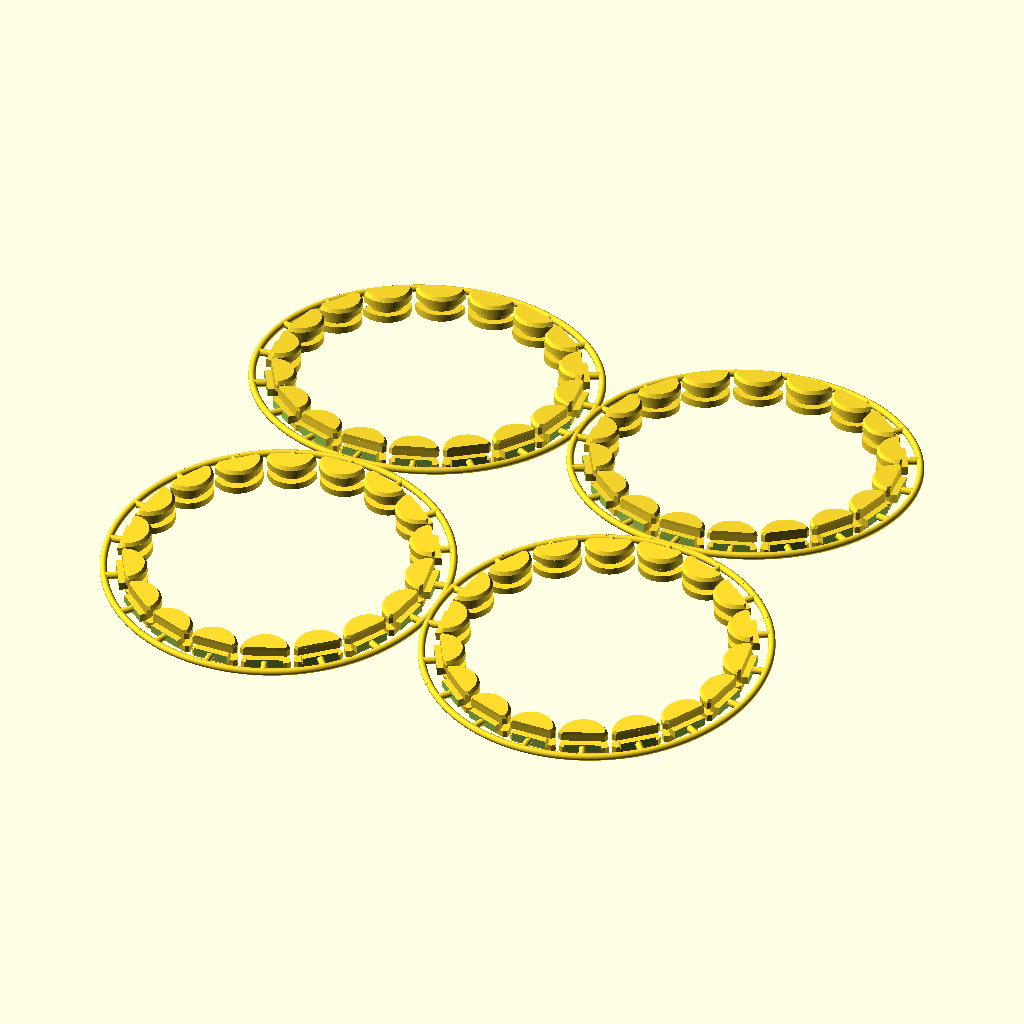
Cell 1: the model at its default parameters.
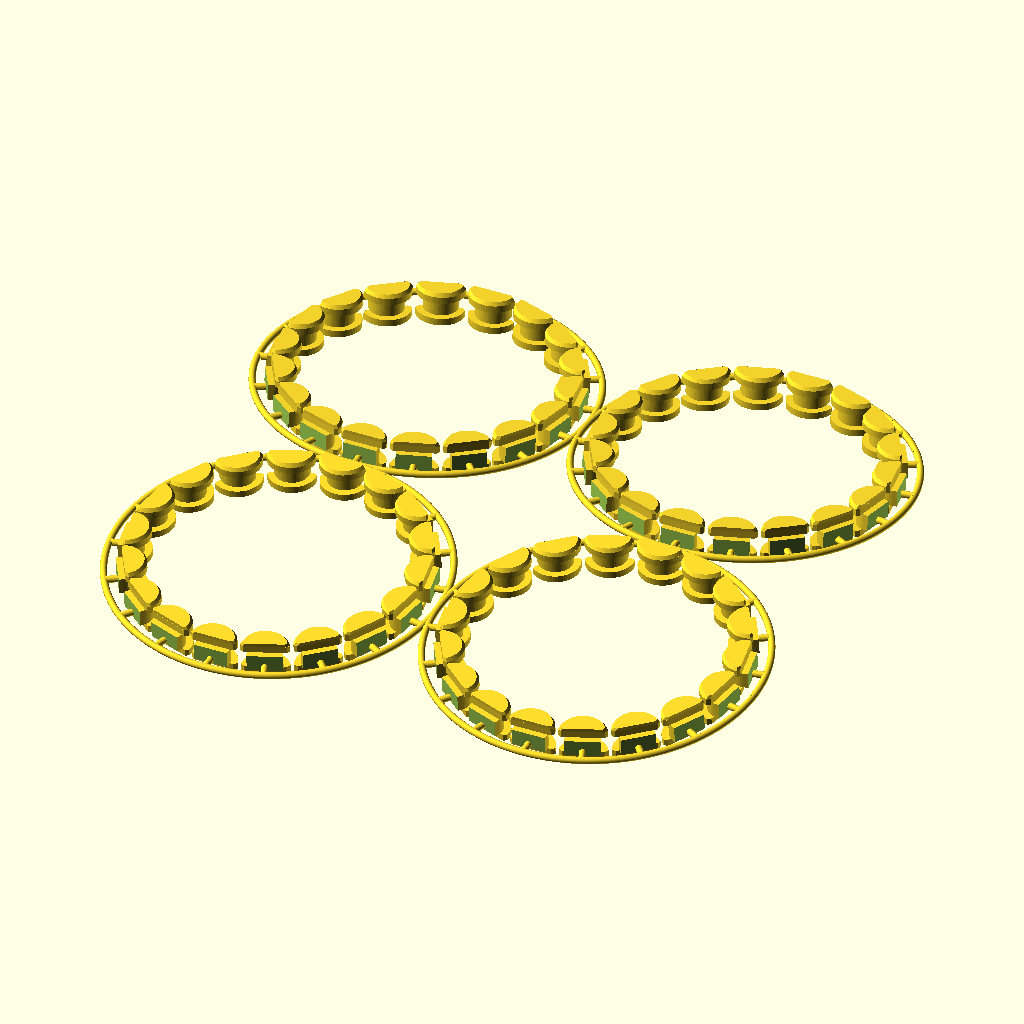
Cell 2: pcb_thickness = 2.4 (everything else at default).
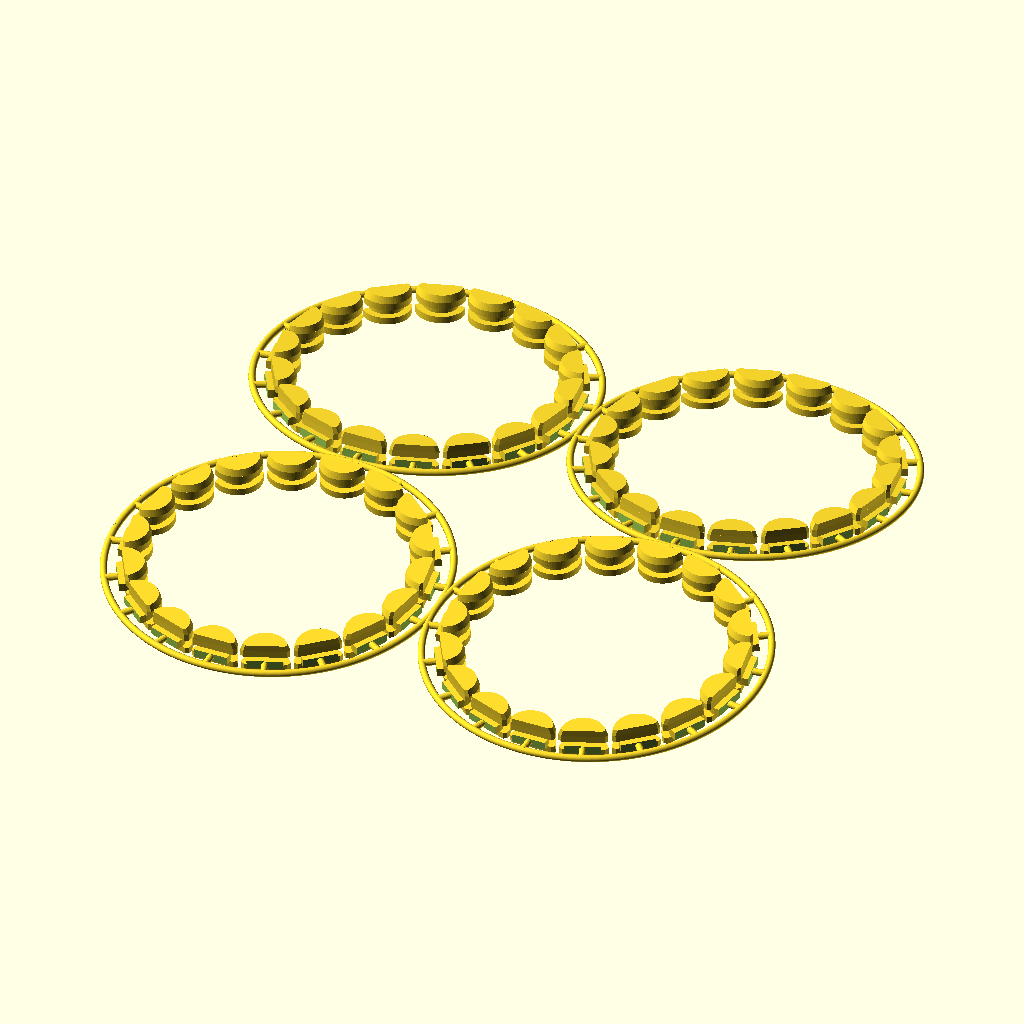
Cell 3 — cap_chamfer set to 1, the other parameters unchanged.
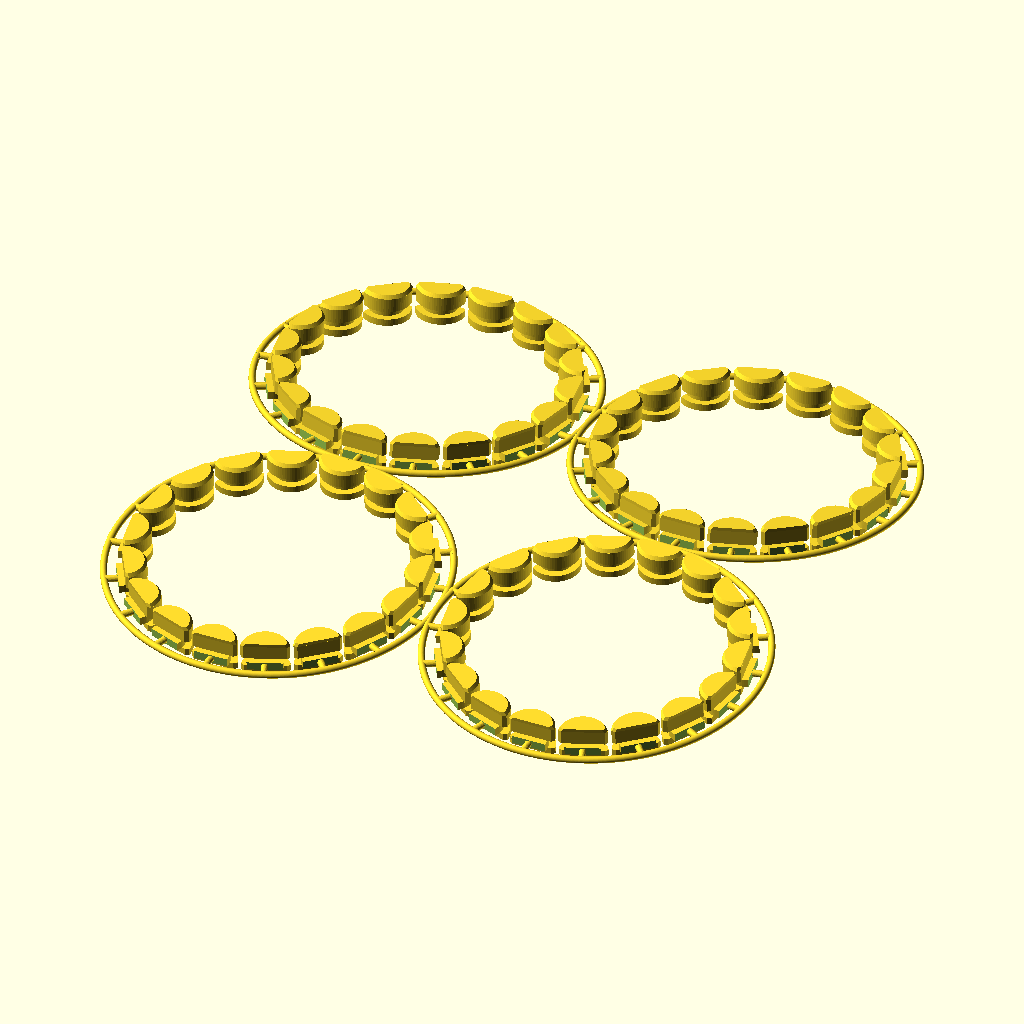
Cell 4: cap_straight_top = 2 (everything else at default).
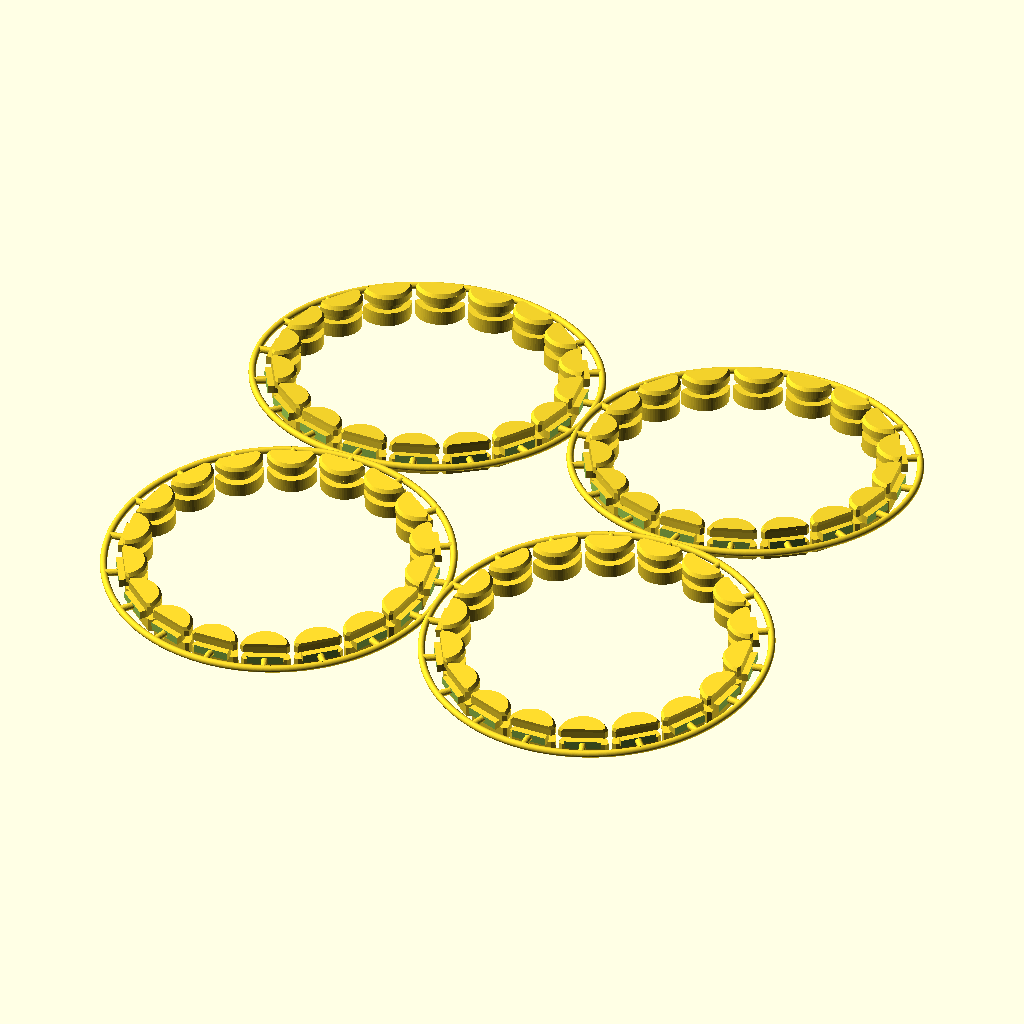
Cell 5: cap_thickness_bot = 1 (everything else at default).
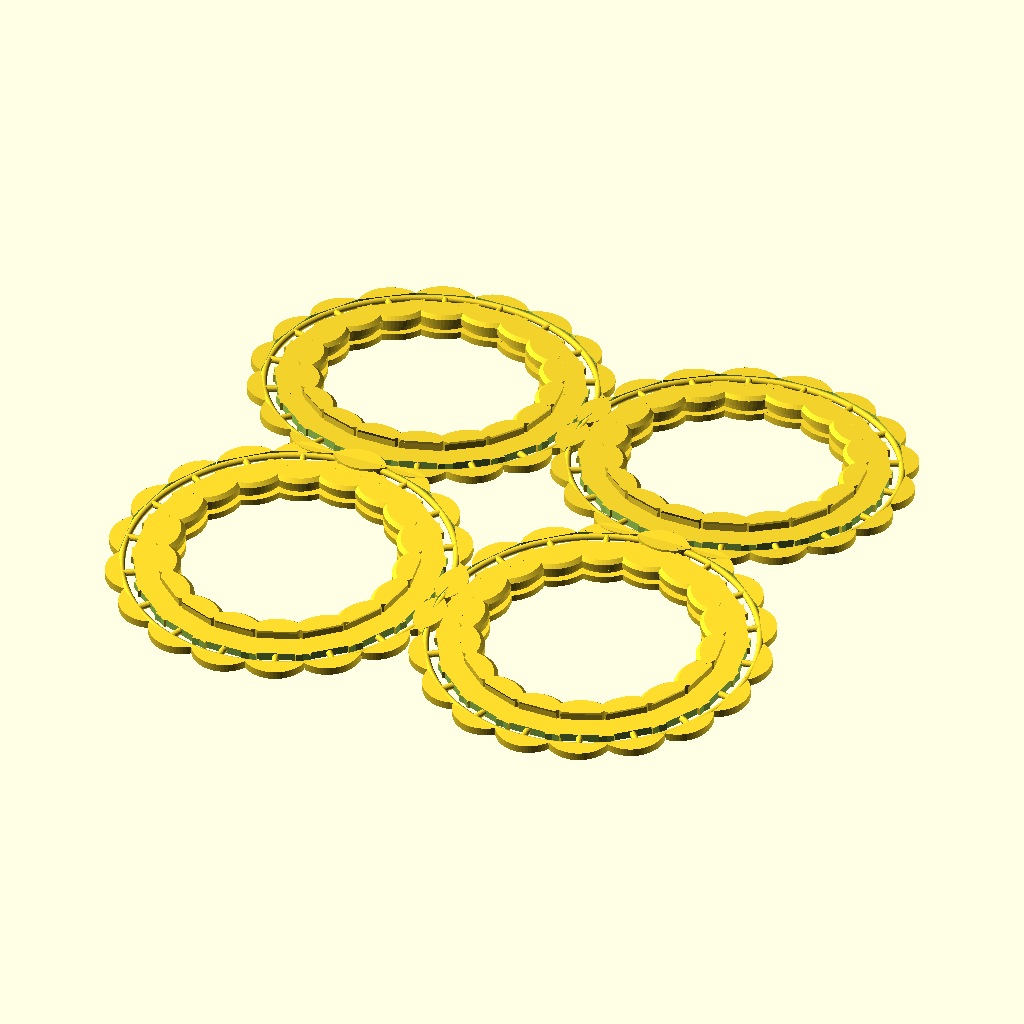
Cell 6 — cutout_diameter set to 10, the other parameters unchanged.
The same orthographic view direction (rotation 55°, 0°, 25°; colour scheme Cornfield) for every cell, with the view re-fitted per cell, so scale and position can differ between cells.
Source of the model, parts/diffuser.scad:

pcb_thickness = 1.2;
// The flange above the plate is a STRAIGHT layer plus a CHAMFERED one, and the
// two are sized independently on purpose.  Thickening the flange from 1.0 to
// 1.5 mm (2026-08, after a resin printer refused the frame -- 1.5 mm is the
// "recommended" wall, not merely the minimum) must come out of the straight
// layer alone: the chamfer is a linear_extrude(scale=), so stretching it in z
// while its inward step stays fixed lays the chamfer angle down flatter.  Keep
// cap_chamfer at its original 0.5 mm and put every extra millimetre into
// cap_straight_top, and the chamfer is the same wedge it always was.
//
// The top is free to grow: it sits proud of the plate on the side away from the
// switch, under the keycap skirt, with millimetres to spare.
cap_chamfer      = 0.5;        // chamfer height -- ORIGINAL, do not stretch
cap_straight_top = 1.0;        // straight part, carries the extra thickness
// The BOTTOM is pinned to the frame's web thickness (1.0 mm, gen_diffuser_frame.py).
// It must not hang BELOW the web: the tapered layer's slope and the web's flat
// underside would then converge to a feather edge -- measured 0.305 mm at the
// thumb-link junctions, i.e. the same knife edge as the cap horns, in section
// instead of plan.  The web cannot grow to 1.5 to match, because the spacer is
// notched on BOTH faces so one printed part serves either half, and that would
// leave 3.8 - 2*(1.5+0.3) = 0.2 mm of rib.  So: bottom stack == web == 1.0 mm.
cap_thickness_bot = 0.5;       // -> 1.0 mm flange below the plate, flush with the web
cutout_diameter = 5;
cap_overlap = 1;

// The cap is circle(d=7) cut by a chord that sits ABOVE centre, so it is a
// MINOR segment and its two ends run out to a knife edge at x = +-3.4911.
// Everything past |x| = 3.3388 is under 0.8 mm and the last 0.15 mm is under
// 0.6 -- which is exactly what the print service measured and refused.  Square
// the ends off instead: at |x| = 3.0 the cap is still 1.553 mm deep, and it
// keeps 0.5 mm of overhang past the d=5 plug, which is what traps the plate.
cap_trim = 3.0;
// Lean of that cut, in the XY plane, degrees.  0 = a plain axis-aligned cut,
// i.e. subtract a box.  Positive leans the cut OUTWARD as it goes away from the
// chord, so the lip is kept out to a larger x wherever the cap is deep enough
// to afford it, and only the shallow strip along the chord is taken.
//
// 45 beats 0 on BOTH counts, which is why it is the default.  Measured by
// rasterising the profile and opening it with a disc (the same test a print
// service runs), area of cap that is thinner than 0.8 mm:
//     untrimmed  0.1132 mm²   of 17.495 mm² cap
//     0°         0.0916 mm²   of 16.552
//     45°        0.0476 mm²   of 17.278      <- half the thin area, 4.4% more lip
// An axis-aligned cut leaves a 90° corner against the chord and that corner is
// itself pinched; leaning it opens the corner to 135° and spends the cut on the
// shallow strip along the chord, which is the part that was thin to begin with.
cap_trim_angle = 45;

module cap_profile() {
    W = cutout_diameter + cap_overlap * 2;
    difference() {
        difference() {
            circle(d = W, $fn = 64);
            translate([0,-2.25 -cap_overlap]) square(W, center = true);
        }
        // pivot on the chord, at (cap_trim, 0.25), so the cut always starts
        // there and only its lean changes
        for (s = [1, -1]) scale([s, 1])
            translate([cap_trim, W/2 - 2.25 - cap_overlap])
                rotate(-cap_trim_angle)
                    translate([0, -2*W]) square([2*W, 4*W]);
    }
}

module diffuser() {
difference() {
    linear_extrude(pcb_thickness)
        union() {
            circle(d=cutout_diameter, $fn =64);
            translate([0,-0.5]) square([cutout_diameter,1], center = true);
        }
    translate([0,-1.66,0]) cube([cutout_diameter+1,2,pcb_thickness*2+0.5], center = true);
}

// The underside is ONE straight layer, not a straight + a tapered one.  A
// tapered rim sweeps its radius from 3.5 down to 3.15 mm over its height, so a
// web stem whose edge passes anywhere in that 0.35 mm band runs tangent to the
// slope at some z and leaves a wafer between the two surfaces -- 0.043 mm at
// the thumb links on the shipped frame, the thinnest thing on the whole part.
// A vertical rim has one radius, so a stem either clears it or merges with it.
// Nothing needs the chamfer here: this face points away from the plate, into
// the spacer gap, and the diffuser enters its opening from below plug-first.
translate([0,0,-2*cap_thickness_bot]) {
    linear_extrude(2*cap_thickness_bot) cap_profile();
}

translate([0,0,pcb_thickness+cap_straight_top]) {
    linear_extrude(cap_chamfer, scale = 0.9) cap_profile();
}

translate([0,0,pcb_thickness]) {
    linear_extrude(cap_straight_top) cap_profile();
}
}


module torus(r1=1, r2=2, angle=360, endstops=0, $fn=50){
    if(angle < 360){
        intersection(){
            rotate_extrude(convexity=10, $fn=$fn)
            translate([r2, 0, 0])
            circle(r=r1, $fn=$fn);
            
            color("blue")
            wedge(h=r1*3, r=r2*2, a=angle);
        }
    }else{
        rotate_extrude(convexity=10, $fn=$fn)
        translate([r2, 0, 0])
        circle(r=r1, $fn=$fn);
    }
    
    if(endstops && angle < 360){
        rotate([0,0,angle/2])
        translate([0,r2,0])
        sphere(r=r1);
        
        rotate([0,0,-angle/2])
        translate([0,r2,0])
        sphere(r=r1);
    }
}

module diffuser_cluster() {
    torus(0.5,24,$fn=128);
    for ( i = [0 : 18] ){
        rotate([0, 0, 360/18*i]) 
        translate([0,-21.5,-0.6]) {
            translate([0,0,0.6]) rotate([90,0,0]) cylinder(2.5, d = 1, $fn=32);
            diffuser();
        }
    }
}

union() {
rotate([-4, 0, 0]) diffuser_cluster();
rotate([4, 0, 0]) translate([0, -48,3.35]) diffuser_cluster();
rotate([-4, 0, 0]) translate([-48, 0,0]) diffuser_cluster();
rotate([4, 0, 0]) translate([-48, -48,3.35]) diffuser_cluster();
}
Customizer parameters (derived from the source; name, type, default, range or options):
pcb_thickness: number, default 1.2
cap_chamfer: number, default 0.5
cap_straight_top: number, default 1
cap_thickness_bot: number, default 0.5
cutout_diameter: number, default 5
cap_overlap: number, default 1
cap_trim: number, default 3
cap_trim_angle: number, default 45
